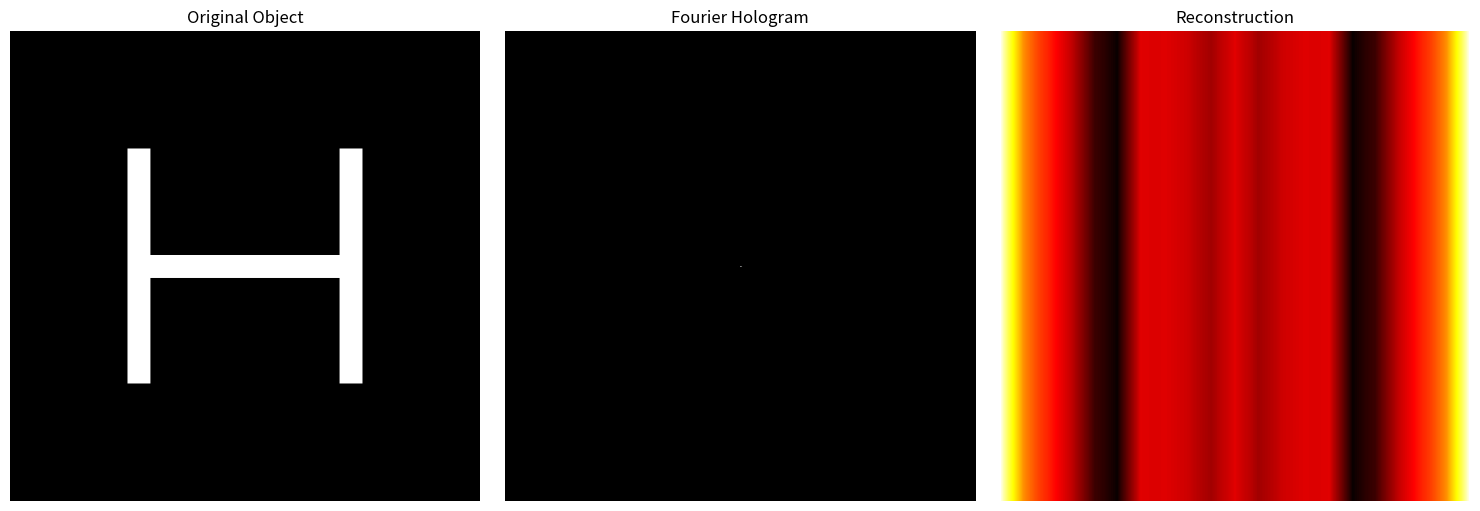

Here is the Python script that generated this plot: (Note: this script raises an exception after producing the figure.)
#!/usr/bin/env python3
"""
Fourier Hologram Generation Demo
Demonstrates basic Fourier hologram creation and reconstruction.
"""

import numpy as np
import matplotlib.pyplot as plt
from scipy.fft import fft2, ifft2, fftshift, ifftshift


def generate_object_image(size=512):
    """Generate a simple test object (letter 'H')."""
    image = np.zeros((size, size))
    
    # Draw letter H
    thickness = size // 20
    bar_length = size // 2
    
    # Vertical bars
    start_y = size // 4
    end_y = start_y + bar_length
    
    # Left vertical bar
    image[start_y:end_y, size//4:size//4+thickness] = 1
    
    # Right vertical bar
    image[start_y:end_y, 3*size//4-thickness:3*size//4] = 1
    
    # Horizontal bar
    bar_y = size // 2 - thickness // 2
    image[bar_y:bar_y+thickness, size//4:3*size//4] = 1
    
    return image


def generate_fourier_hologram(object_image, reference_angle=0.1):
    """
    Generate a Fourier hologram using off-axis reference beam.
    
    Parameters:
    object_image: 2D array representing the object
    reference_angle: Angle for off-axis reference (controls fringe spacing)
    
    Returns:
    hologram: Intensity pattern of the hologram
    """
    # Fourier transform the object
    object_ft = fftshift(fft2(object_image))
    
    # Create reference beam (plane wave with tilt)
    size = object_image.shape[0]
    x = np.linspace(-size/2, size/2, size)
    y = np.linspace(-size/2, size/2, size)
    X, Y = np.meshgrid(x, y)
    
    # Off-axis reference wave
    reference = np.exp(1j * 2 * np.pi * reference_angle * X / size)
    reference_ft = fftshift(fft2(reference))
    
    # Interference pattern in Fourier domain
    interference = object_ft + reference_ft
    
    # Hologram intensity
    hologram = np.abs(interference)**2
    
    return hologram, interference


def reconstruct_hologram(hologram, reference_angle=0.1, filter_side='left'):
    """
    Reconstruct image from Fourier hologram.
    
    Parameters:
    hologram: Intensity pattern of the hologram
    reference_angle: Angle of reference beam (must match recording)
    filter_side: Which sideband to filter ('left', 'right', 'center')
    
    Returns:
    reconstruction: Reconstructed object image
    """
    # Simulate illumination with reference beam
    size = hologram.shape[0]
    x = np.linspace(-size/2, size/2, size)
    y = np.linspace(-size/2, size/2, size)
    X, Y = np.meshgrid(x, y)
    
    reference = np.exp(1j * 2 * np.pi * reference_angle * X / size)
    reference_ft = fftshift(fft2(reference))
    
    # Multiply hologram by reference
    illuminated = np.sqrt(hologram) * reference_ft
    
    # Fourier transform to reconstruct
    reconstruction_ft = ifftshift(illuminated)
    reconstruction = ifft2(reconstruction_ft)
    
    # Filter desired sideband
    center = size // 2
    mask = np.zeros((size, size), dtype=bool)
    
    if filter_side == 'left':
        mask[:, :center] = True
    elif filter_side == 'right':
        mask[:, center:] = True
    else:  # center
        mask[center-size//4:center+size//4, center-size//4:center+size//4] = True
    
    reconstruction_ft_filtered = ifftshift(reconstruction_ft) * mask
    reconstruction = ifft2(reconstruction_ft_filtered)
    
    return np.abs(reconstruction)


def main():
    """Run Fourier hologram demo."""
    print("Generating test object...")
    object_image = generate_object_image(512)
    
    print("Creating Fourier hologram...")
    hologram, interference = generate_fourier_hologram(object_image, reference_angle=0.15)
    
    print("Reconstructing image...")
    reconstruction = reconstruct_hologram(hologram, reference_angle=0.15, filter_side='left')
    
    # Display results
    fig, axes = plt.subplots(1, 3, figsize=(15, 5))
    
    axes[0].imshow(object_image, cmap='gray')
    axes[0].set_title('Original Object')
    axes[0].axis('off')
    
    axes[1].imshow(hologram, cmap='gray')
    axes[1].set_title('Fourier Hologram')
    axes[1].axis('off')
    
    axes[2].imshow(reconstruction, cmap='hot')
    axes[2].set_title('Reconstruction')
    axes[2].axis('off')
    
    plt.tight_layout()
    plt.savefig('demos/fourier_hologram_demo.png', dpi=150, bbox_inches='tight')
    print("Results saved to demos/fourier_hologram_demo.png")
    plt.show()


if __name__ == '__main__':
    main()

